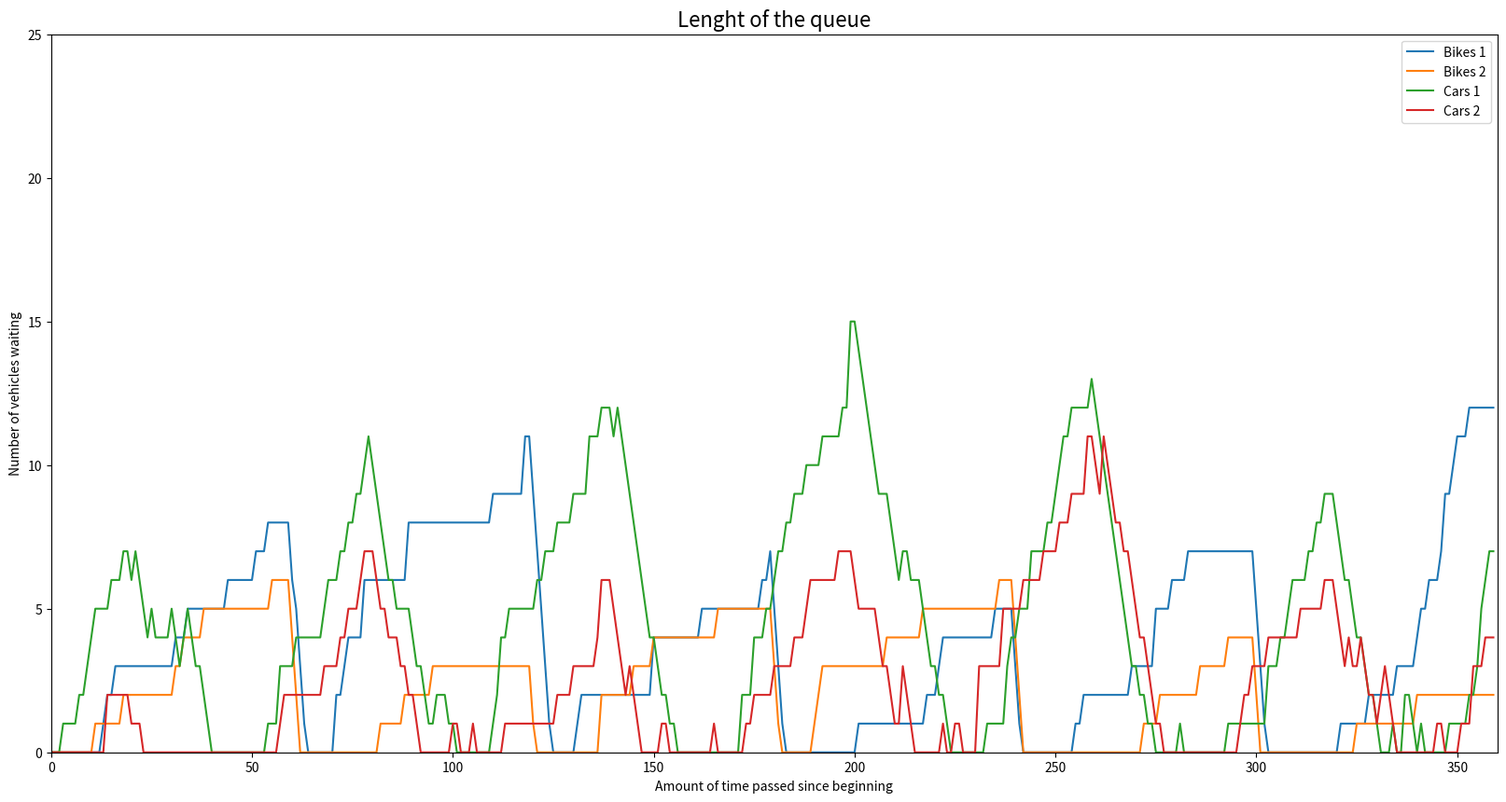

Write the Python code that produced this figure.
from enum import Flag
from typing import List, Tuple
import numpy as np
import pandas as pd
import matplotlib.pyplot as plt
import json
from os import path

####################################
# You do not need to change any values in the code itself
# All changes to lane and traffic light configuration can be done in the JSON file directly
# Make sure to include config.json file within the script folder
# Make sure that the config files includes all constans and 
# lane objects you would like to include into your code
####################################

CONFIG_PATH = "config.json"

# Backup global constatns in case the config file is inccorect or missing
# Values are defined in seconds
GREEN_CARS = 30 # Duration of green light for cars
GREEN_BIKES = 10 # Duration of green light for bikes
RED_TIME_ALL = 10 # Duration of red light for all vehicles
CYCLE_LENGTH = GREEN_CARS + GREEN_BIKES + 2 * RED_TIME_ALL # Total cycle length

# Value is defined in hours (eg. 1 means it is goig to run for 3600 seconds (1h))
SIM_LENGTH = 0.1

class LaneType:
    """Number of Car and Bikes which pass trough the intersection per time unit
    """
    CAR = 1
    BIKE = 2


class Lane:
    """Contains a defintion with attributes describing the each lane object and a method for updating the number of the vehicles in the queue
    """
    def __init__(self, lane_type : int, business: float):
        self.green_light = False # True if GREEN, False if RED
        self.vehicle_num = 0
        self.lane_type = lane_type
        self.business = business


    def update_vehicle_number(self) -> None:
        """Adds random number (based on the business value of the lane) of vehicles to the queue and removes them if conditions are met
        """
        # Add random nuber of vehicles to lane based on business
        self.vehicle_num += np.random.poisson(self.business)

        # Removes vehicles from lane per conditions
        if self.green_light and (self.vehicle_num > 0):
            #To prevent negative bike numbers snice they usually move two at a time
            if self.lane_type == LaneType.BIKE and (self.vehicle_num == 1):
                self.vehicle_num -= 1
            else:
                self.vehicle_num -= self.lane_type


class JsonReader:
    """Helper class to read the config.json file that sets the default values if the file is missing or incorrect. It can also return
    a None value in case the configuration file could not be read correctly
    """
    staticmethod
    def parse(filename : str) -> List[Lane]:
        """Takes a string with the filename as paramater and returns a list of lane object initialized to the values from the file
        """
        lanes = []

        # Varables that need to be changed outside the method
        global GREEN_CARS
        global GREEN_BIKES
        global RED_TIME_ALL
        global SIM_LENGTH
        global CYCLE_LENGTH

        # If the config file exsits with the proper name
        if path.exists(CONFIG_PATH):
            # Open file in read mode
            with open(filename, "r") as f:
                try:
                    j = json.load(f)
                except json.decoder.JSONDecodeError:
                    print("WARNING: Configuration file is not properly formated")
                    return lanes
                
                # Checks if values are set in JSON file otherwise it sets defaults
                GREEN_CARS = j["GREEN_CARS"] if "GREEN_CARS" in j else GREEN_CARS
                GREEN_BIKES = j["GREEN_BIKES"] if "GREEN_BIKES" in j else GREEN_BIKES
                RED_TIME_ALL = j["RED_TIME_ALL"] if "RED_TIME_ALL" in j else RED_TIME_ALL
                SIM_LENGTH = j["SIM_LENGTH"] if "SIM_LENGTH" in j else SIM_LENGTH
                CYCLE_LENGTH = GREEN_CARS + GREEN_BIKES + 2 * RED_TIME_ALL

                # If lanes in json exist it returns them, otherwise returns empty list
                if not "lanes" in j:
                    return lanes
                
                # Creates lane objects from the file and places them in a list
                for lane in j["lanes"]:
                    lane_type = LaneType.CAR if lane["type"] == "car" else LaneType.BIKE
                    lanes.append(Lane(lane_type, lane["business"]))

                return lanes     
        # If the file doesn't exist
        else:
            print("WARNING: File 'config.json' was not found in the script folder")
            return lanes


class Main:
    """Main function called at program startup that contains main execution order
    """
    def __init__(self):
        # lane_count is only used if the JSON is not correctly read or is missing
        self.lane_count = 4

        self.columns = []
        self.lanes = []

        # Creates lane objects based on the numbers of lanes in the config file
        self.lanes = JsonReader.parse(CONFIG_PATH)

        # If lanes list is empty
        if self.lanes:
            # Sorts bikes and car lanes intro seperate list for graph drawing
            bikes = list(filter(lambda a: a.lane_type == LaneType.BIKE, self.lanes))
            cars = list(filter(lambda a: a.lane_type == LaneType.CAR, self.lanes))
            # Dinamically adds names for line chart for bikes
            self.columns.append("bikelight")
            for i in range(len(bikes)):
                self.columns.append("Bikes " + str(i+1))
        
            # Dinamically adds names for line chart for bikes
            self.columns.append("carlight")
            for i in range(len(cars)):
                self.columns.append("Cars " + str(i+1))
    
        # Fallbak scenario in case there are not any lanes in the config file
        else:
            print("WARNING: Using default configuration for simulation")
            self.columns = ['Bike lanes', 'Bikes 1', 'Bikes 2', 
                    'Car lanes', 'Cars 1', 'Cars 2']
            # Automatic lane generation with preset buissines values
            for i in range(self.lane_count):
                lane_type = LaneType.BIKE if i >= self.lane_count / 2 else LaneType.CAR
                self.lanes.append(Lane(lane_type, (self.lane_count - i) * 0.1))

        self.bikes = list(filter(lambda a: a.lane_type == LaneType.BIKE, self.lanes))
        self.cars = list(filter(lambda a: a.lane_type == LaneType.CAR, self.lanes))

        # Crate pandas dataframe
        self.traffic_data = pd.DataFrame(columns=self.columns)
        
        # The loop is iterated every second for SIM_LENGTH hours
        loop_count = int(3600 * SIM_LENGTH)
        for i in range(loop_count):
            self.loop(i)
        
        # Displays the graph once the program is finished running
        self.draw_graph()
    

    def set_lanes(self, lane_type : int, status : bool) -> None:
        """Sets the status of the lane traffic light based on input parameters
        """
        for lane in self.lanes:
            if lane.lane_type == lane_type:
                lane.green_light = status
    

    # Loop is ran on every unit of time
    def loop(self, iter_count : int) -> None:
        """Runs every unit of time and checks for lane state changes
        """
        # Ticks has a domain of 0 to CYCLE_LENGTH - 1
        ticks = iter_count % CYCLE_LENGTH

        # Cycles through traffic light on specific ticks
        if ticks == 0:
            self.set_lanes(LaneType.CAR, False)
            self.set_lanes(LaneType.BIKE, True)
        elif ticks == GREEN_BIKES:
            self.set_lanes(LaneType.BIKE, False)
        elif ticks == GREEN_BIKES + RED_TIME_ALL:
            self.set_lanes(LaneType.CAR, True)
        elif ticks == GREEN_BIKES + RED_TIME_ALL + GREEN_CARS:
            self.set_lanes(LaneType.CAR, False)
        
        # Update the vehicle queues
        for lane in self.lanes:
            lane.update_vehicle_number()

        # Update traffic data
        self.add_row(iter_count)


    def draw_graph(self) -> None:
        """Draws the grpah dinamicaly based on simulation parameters
        """
        ax_traffic = self.traffic_data.plot(figsize=(20,10))
        ax_traffic.set_ylim(0,25)
        ax_traffic.set_xlim(0,SIM_LENGTH*3600) #Resizes the x axis according to simulation lenght
        ax_traffic.set_title('Lenght of the queue', size=16)
        ax_traffic.set_ylabel('Number of vehicles waiting')
        ax_traffic.set_xlabel('Amount of time passed since beginning')
        plt.show()
    

    def add_row(self, index : int) -> None:
        """Helper function for grpah drawing to draw number of vehicles in one ponit in time
        """
        final = []
        
        final.append(self.bikes[0].green_light) if len(self.bikes) > 0 else 0
        for bike in self.bikes:
            final.append(bike.vehicle_num)
        
        final.append(self.cars[0].green_light) if len(self.cars) > 0 else 0
        for car in self.cars:
            final.append(car.vehicle_num)
        
        self.traffic_data.loc[index] = final
                 

if __name__ == "__main__":
    Main()
